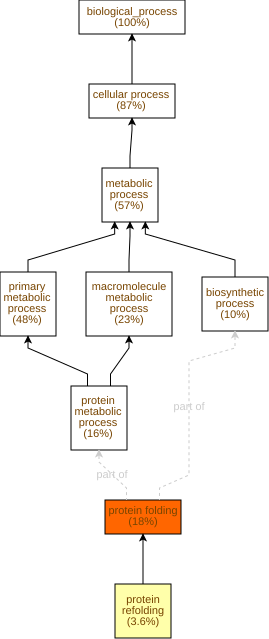

The data file committed next to this chart (first rows):
GO Term	Study #	Study Freq.	Pop. Freq.	p-value	q-value	name	gene products
GO:0006457	20	18%	1.1%	1.63E-19	5.19E-17	protein folding	Cc02g13840,Cc10g11150,Cc04g05660,Cc05g14…
GO:0042026	4	3.6%	0.12%	5.94E-6	9.47E-4	protein refolding	Cc01g10720,Cc03g07040,Cc07g04080,Cc01g00…
GO:0016071	6	5.5%	1.3%	2.72E-3	0.29	mRNA metabolic process	Cc08g12210,Cc01g20160,Cc02g11340,Cc10g00…
GO:0006397	5	4.5%	1.1%	6.3E-3	0.502	mRNA processing	Cc08g12210,Cc01g20160,Cc10g00420,Cc01g09…
GO:1901668	1	0.91%	0.01%	0.0133	0.852	regulation of superoxide dismutase activ…	Cc06g12530
GO:1901671	1	0.91%	0.01%	0.0133	0.852	positive regulation of superoxide dismut…	Cc06g12530
GO:0001731	1	0.91%	0.01%	0.0133	0.852	formation of translation preinitiation c…	Cc10g16050
GO:0051341	1	0.91%	0.01%	0.0133	0.852	regulation of oxidoreductase activity	Cc06g12530
GO:0051353	1	0.91%	0.01%	0.0133	0.852	positive regulation of oxidoreductase ac…	Cc06g12530
GO:0006482	1	0.91%	0.01%	0.0133	0.852	protein demethylation	Cc10g08780
GO:1901334	1	0.91%	0.01%	0.0133	0.852	lactone metabolic process	Cc10g05740
GO:1901336	1	0.91%	0.01%	0.0133	0.852	lactone biosynthetic process	Cc10g05740
GO:0019750	1	0.91%	0.01%	0.0133	0.852	chloroplast localization	Cc10g00330
GO:0051667	1	0.91%	0.01%	0.0133	0.852	establishment of plastid localization	Cc10g00330
GO:0007096	1	0.91%	0.01%	0.0133	0.852	regulation of exit from mitosis	Cc01g19550
GO:0008214	1	0.91%	0.01%	0.0133	0.852	protein dealkylation	Cc10g08780
GO:0070988	1	0.91%	0.01%	0.0133	0.852	demethylation	Cc10g08780
GO:0051644	1	0.91%	0.01%	0.0133	0.852	plastid localization	Cc10g00330
GO:0009902	1	0.91%	0.01%	0.0133	0.852	chloroplast relocation	Cc10g00330
GO:1901600	1	0.91%	0.01%	0.0133	0.852	strigolactone metabolic process	Cc10g05740
GO:1901601	1	0.91%	0.01%	0.0133	0.852	strigolactone biosynthetic process	Cc10g05740
GO:0072524	4	3.6%	0.87%	0.0154	0.852	pyridine-containing compound metabolic p…	Cc04g03230,Cc02g16950,Cc10g12730,Cc06g23…
GO:0006749	4	3.6%	0.98%	0.0228	0.852	glutathione metabolic process	Cc10g15460,Cc10g09980,Cc07g13580,Cc01g20…
GO:0072525	2	1.8%	0.22%	0.0235	0.852	pyridine-containing compound biosyntheti…	Cc04g03230,Cc10g12730
GO:0016106	1	0.91%	0.02%	0.0265	0.852	sesquiterpenoid biosynthetic process	Cc10g05740
GO:0010223	1	0.91%	0.02%	0.0265	0.852	secondary shoot formation	Cc10g05740
GO:0001763	1	0.91%	0.02%	0.0265	0.852	morphogenesis of a branching structure	Cc10g05740
GO:0006714	1	0.91%	0.02%	0.0265	0.852	sesquiterpenoid metabolic process	Cc10g05740
GO:0010346	1	0.91%	0.02%	0.0265	0.852	shoot axis formation	Cc10g05740
GO:0006629	10	9.1%	4.7%	0.0351	0.852	lipid metabolic process	Cc05g04080,Cc06g12710,Cc10g05740,Cc10g02…
GO:0006790	5	4.5%	1.7%	0.0351	0.852	sulfur compound metabolic process	Cc10g15460,Cc10g09980,Cc07g13580,Cc01g20…
GO:0048646	1	0.91%	0.04%	0.0395	0.852	anatomical structure formation involved …	Cc10g05740
GO:0051656	1	0.91%	0.04%	0.0395	0.852	establishment of organelle localization	Cc10g00330
GO:1905393	1	0.91%	0.04%	0.0395	0.852	plant organ formation	Cc10g05740
GO:0006741	1	0.91%	0.04%	0.0395	0.852	NADP+ biosynthetic process	Cc10g12730
GO:0000398	3	2.7%	0.72%	0.0439	0.852	mRNA splicing, via spliceosome	Cc01g20160,Cc01g09880,Cc01g01870
GO:0006575	4	3.6%	1.3%	0.0486	0.852	modified amino acid metabolic process	Cc10g15460,Cc10g09980,Cc07g13580,Cc01g20…
GO:0032875	1	0.91%	0.05%	0.0523	0.852	regulation of DNA endoreduplication	Cc01g13170
GO:0090329	1	0.91%	0.05%	0.0523	0.852	regulation of DNA-templated DNA replicat…	Cc01g13170
GO:0045036	1	0.91%	0.05%	0.0523	0.852	protein targeting to chloroplast	Cc03g01880
GO:0071826	2	1.8%	0.34%	0.0533	0.852	protein-RNA complex organization	Cc01g20160,Cc10g16050
GO:0022618	2	1.8%	0.34%	0.0533	0.852	protein-RNA complex assembly	Cc01g20160,Cc10g16050
GO:0046496	3	2.7%	0.78%	0.0537	0.852	nicotinamide nucleotide metabolic proces…	Cc02g16950,Cc10g12730,Cc06g23690
GO:0006396	8	7.3%	3.8%	0.055	0.852	RNA processing	Cc08g12210,Cc04g09070,Cc01g20160,Cc10g00…
GO:0000377	3	2.7%	0.79%	0.0557	0.852	RNA splicing, via transesterification re…	Cc01g20160,Cc01g09880,Cc01g01870
GO:0000375	3	2.7%	0.79%	0.0557	0.852	RNA splicing, via transesterification re…	Cc01g20160,Cc01g09880,Cc01g01870
GO:0043603	4	3.6%	1.3%	0.0561	0.852	amide metabolic process	Cc10g15460,Cc10g09980,Cc07g13580,Cc01g20…
GO:0042823	1	0.91%	0.06%	0.065	0.852	pyridoxal phosphate biosynthetic process	Cc04g03230
GO:0072596	1	0.91%	0.06%	0.065	0.852	establishment of protein localization to…	Cc03g01880
GO:0042822	1	0.91%	0.06%	0.065	0.852	pyridoxal phosphate metabolic process	Cc04g03230
GO:0046184	1	0.91%	0.06%	0.065	0.852	aldehyde biosynthetic process	Cc04g03230
GO:0000290	1	0.91%	0.06%	0.065	0.852	deadenylation-dependent decapping of nuc…	Cc02g11340
GO:0110154	1	0.91%	0.06%	0.065	0.852	RNA decapping	Cc02g11340
GO:0110156	1	0.91%	0.06%	0.065	0.852	mRNA methylguanosine-cap decapping	Cc02g11340
GO:0051640	1	0.91%	0.06%	0.065	0.852	organelle localization	Cc10g00330
GO:2000028	1	0.91%	0.06%	0.065	0.852	regulation of photoperiodism, flowering	Cc08g10110
GO:0006913	2	1.8%	0.39%	0.0676	0.852	nucleocytoplasmic transport	Cc02g01310,Cc04g10510
GO:0010564	2	1.8%	0.39%	0.0676	0.852	regulation of cell cycle process	Cc01g13170,Cc01g19550
GO:0006163	4	3.6%	1.4%	0.0745	0.852	purine nucleotide metabolic process	Cc10g15470,Cc02g16950,Cc10g12730,Cc06g23…
GO:0051169	2	1.8%	0.41%	0.0752	0.852	nuclear transport	Cc02g01310,Cc04g10510
... 259 more rows
